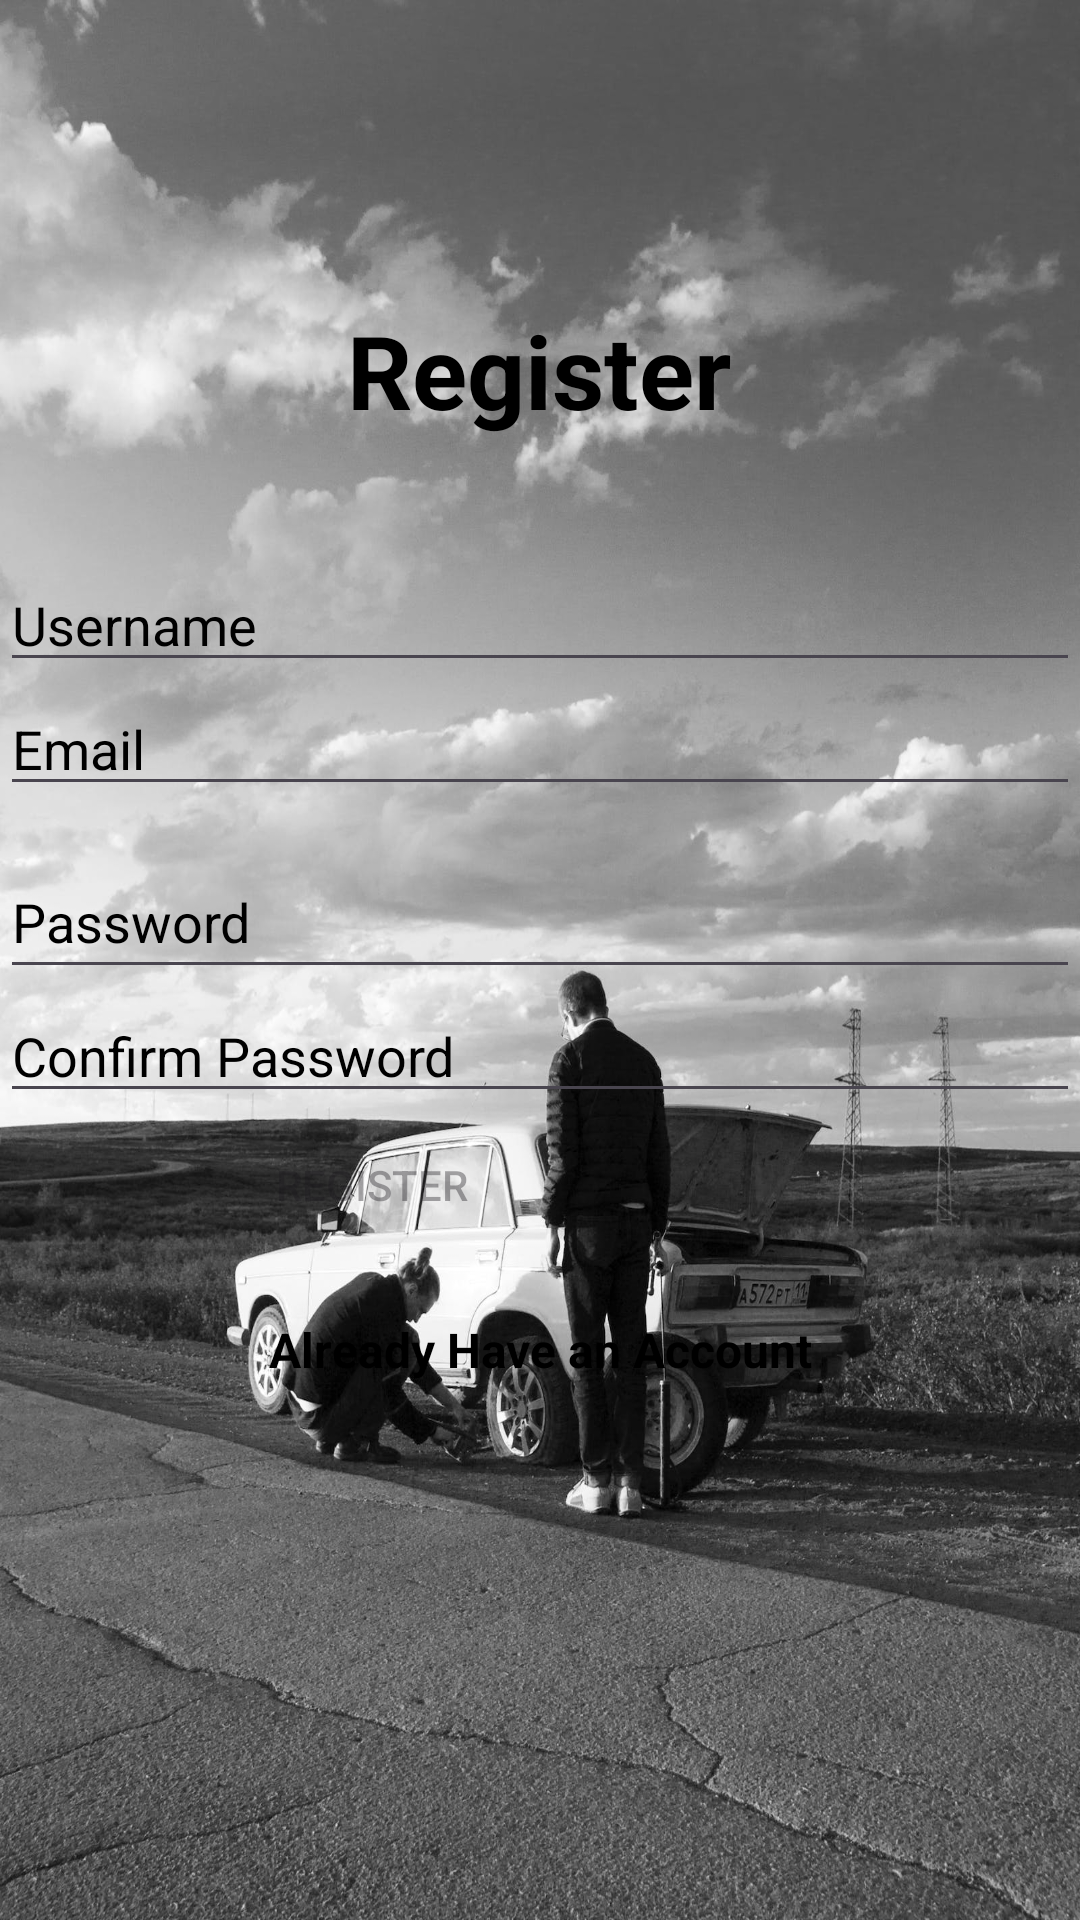

Android layout source for this screen:
<!-- AndroidManifest.xml: application theme Theme.Vehicle_BreakdownApp -->
<!-- res/layout/activity_register.xml -->
<?xml version="1.0" encoding="utf-8"?>
<androidx.constraintlayout.widget.ConstraintLayout xmlns:android="http://schemas.android.com/apk/res/android"
    xmlns:app="http://schemas.android.com/apk/res-auto"
    xmlns:tools="http://schemas.android.com/tools"
    android:layout_width="match_parent"
    android:layout_height="match_parent"
    android:background="@drawable/car"
    tools:context=".RegisterActivity">

    <TextView
        android:id="@+id/logo"
        android:layout_width="wrap_content"
        android:layout_height="wrap_content"
        android:layout_marginBottom="40dp"
        android:text="Register"
        android:textColor="@color/black"
        android:textSize="34sp"
        android:textStyle="bold"
        app:layout_constraintBottom_toTopOf="@+id/edtuser"
        app:layout_constraintEnd_toEndOf="parent"
        app:layout_constraintHorizontal_bias="0.498"
        app:layout_constraintStart_toStartOf="parent" />

    <EditText
        android:id="@+id/inputPassword"
        android:layout_width="0dp"
        android:layout_height="wrap_content"
        android:layout_marginTop="13dp"
        android:ems="10"
        android:hint="Password"
        android:inputType="textPassword"
        android:minHeight="48dp"
        android:textColor="@color/white"
        android:textColorHint="@color/black"
        app:layout_constraintEnd_toEndOf="parent"
        app:layout_constraintStart_toStartOf="parent"
        app:layout_constraintTop_toBottomOf="@+id/emailedit" />

    <EditText
        android:id="@+id/edtuser"
        android:layout_width="0dp"
        android:layout_height="wrap_content"
        android:layout_marginTop="186dp"
        android:ems="10"
        android:hint="Username"
        android:inputType="text"
        android:textColor="@color/white"
        android:textColorHint="@color/black"
        app:layout_constraintEnd_toEndOf="parent"
        app:layout_constraintStart_toStartOf="parent"
        app:layout_constraintTop_toTopOf="parent" />

    <EditText
        android:id="@+id/emailedit"
        android:layout_width="match_parent"
        android:layout_height="wrap_content"
        android:ems="10"
        android:hint="Email"
        android:textColor="@color/white"
        android:textColorHint="@color/black"
        app:layout_constraintEnd_toEndOf="parent"
        app:layout_constraintStart_toStartOf="parent"
        app:layout_constraintTop_toBottomOf="@+id/edtuser" />

    <EditText
        android:id="@+id/inputconfirmpassword"
        android:layout_width="0dp"
        android:layout_height="wrap_content"
        android:ems="10"
        android:hint="Confirm Password"
        android:inputType="textPassword"
        android:textColor="@color/white"
        android:textColorHint="@color/black"
        app:layout_constraintEnd_toEndOf="parent"
        app:layout_constraintStart_toStartOf="parent"
        app:layout_constraintTop_toBottomOf="@+id/inputPassword" />

    <Button
        android:id="@+id/btnRegister"
        android:layout_width="200dp"
        android:layout_height="wrap_content"
        android:layout_marginEnd="112dp"
        android:background="@drawable/button_bg"
        android:hint="REGISTER"
        android:textColor="@color/black"
        android:textColorHighlight="@color/white"
        android:textColorLink="@color/material_dynamic_tertiary20"
        app:layout_constraintBottom_toTopOf="@+id/alreadyHaveAccount"
        app:layout_constraintEnd_toEndOf="parent"
        app:layout_constraintHorizontal_bias="0.5"
        app:layout_constraintStart_toStartOf="parent"
        app:layout_constraintTop_toBottomOf="@+id/inputconfirmpassword"
        app:layout_constraintVertical_bias="0.5" />

    <TextView
        android:id="@+id/alreadyHaveAccount"
        android:layout_width="0dp"
        android:layout_height="wrap_content"
        android:layout_marginStart="32dp"
        android:layout_marginTop="20dp"
        android:layout_marginEnd="32dp"
        android:background="@drawable/button_bg"
        android:text="Already Have an Account"
        android:textAlignment="center"
        android:textColor="@color/black"
        android:textColorHighlight="@color/black"
        android:textColorHint="@color/black"
        android:textColorLink="@color/black"
        android:textSize="16sp"
        android:textStyle="bold"
        app:layout_constraintEnd_toEndOf="parent"
        app:layout_constraintStart_toStartOf="parent"
        app:layout_constraintTop_toBottomOf="@+id/btnRegister" />

</androidx.constraintlayout.widget.ConstraintLayout>
<!-- resources referenced by this layout -->
<resources>
  <color name="black">#FF000000</color>
  <color name="white">#FFFFFFFF</color>
  <!-- drawable car: jpeg bitmap (drawable, 343457 bytes) -->
  <style name="Theme.Vehicle_BreakdownApp" parent="Base.Theme.Vehicle_BreakdownApp" />
  <style name="Base.Theme.Vehicle_BreakdownApp" parent="Theme.Material3.DayNight.NoActionBar">
          
          
      </style>
</resources>
